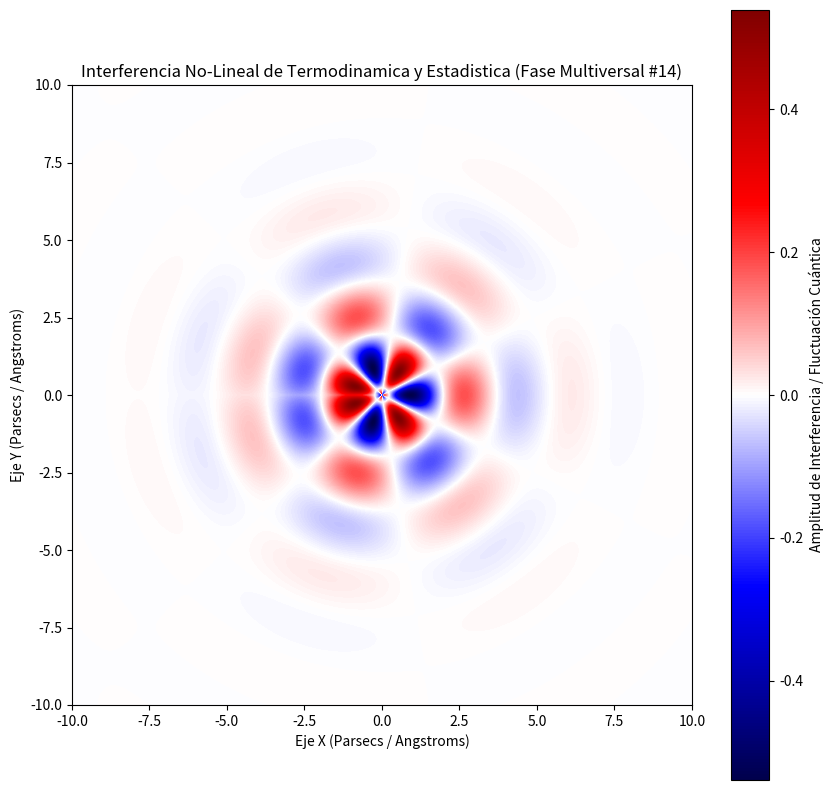

Recreate this plot in Python.
%matplotlib inline
# Simulación Multiversal: Termodinamica y Estadistica - Variante 14
import numpy as np
import matplotlib.pyplot as plt

# Parámetros Físicos No-Lineales
omega_1 = 1.804
omega_2 = 3.327
lambda_decay = 0.613
phase_shift = 2.726

x = np.linspace(-10, 10, 800)
y = np.linspace(-10, 10, 800)
X, Y = np.meshgrid(x, y)

# Dinámica de Fluidos / Campos Tensor-Escalares (Fase Multiversal)
R = np.sqrt(X**2 + Y**2) + 1e-5
Z = (np.sin(omega_1 * R + phase_shift) * np.cos(omega_2 * np.arctan2(Y, X))) * np.exp(-lambda_decay * R)

plt.figure(figsize=(10, 10))
plt.imshow(Z, cmap='seismic', extent=[-10, 10, -10, 10], origin='lower')
plt.colorbar(label='Amplitud de Interferencia / Fluctuación Cuántica')
plt.title(r'Interferencia No-Lineal de Termodinamica y Estadistica (Fase Multiversal #14)')
plt.xlabel('Eje X (Parsecs / Angstroms)')
plt.ylabel('Eje Y (Parsecs / Angstroms)')
plt.show()
